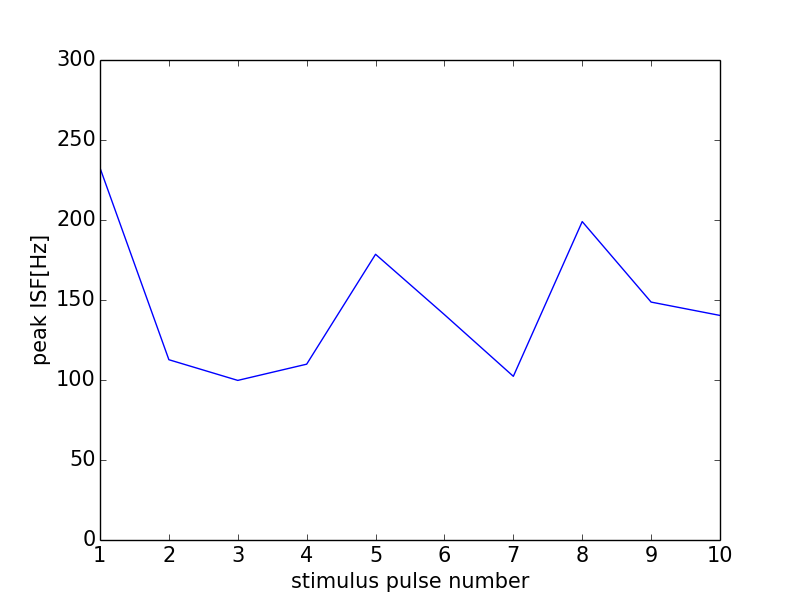

Source data for this figure (header and first rows):
0, 0.0
0, 0
1, 232.6
2, 112.7
3, 99.75
4, 109.9
5, 178.6
6, 140.8
7, 102.3
8, 199
9, 148.7
10, 140.4
11, 0
